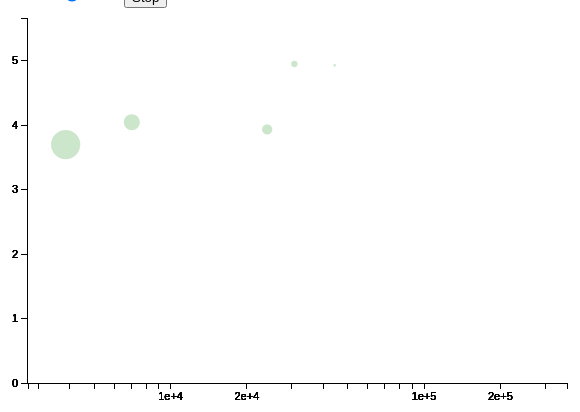
D3 v5 page, settled after 360 driven frames (6 s of simulated time); the page loaded 1 data file(s).


			
			// Define margins
			var margin = {top: 10, right: 20, bottom: 25, left: 40};
			
			// Width and height
			var outer_width = 600;
			var outer_height = 400;
			var svg_width = outer_width - margin.left - margin.right;
			var svg_height = outer_height - margin.top - margin.bottom;

            // The year to display
            display_year = 2008;
            
            // Define a function that filters data by year
			function yearFilter(value){
				return (value.Year == display_year)
			}
            
			// Create SVG element
			var svg = d3.select("body")
						.append("svg")
						.attr("width", svg_width + margin.left + margin.right)
						.attr("height", svg_height + margin.top + margin.bottom)
						.append("g")
						.attr("transform", "translate(" + margin.left + "," + margin.top + ")");

			// Define a function to draw a simple bar chart
			function generateVis(){
                
                // Create scale functions
                // Minimum and maximum of domain based on dataset fields
                var xScale = d3.scaleLog()
                                     .domain([d3.min(dataset, function(d) {
                                                                    return +d.GDP;
                                                                }), d3.max(dataset, function(d) {
                                                                    return +d.GDP;
                                                                })])
                                     .range([1, svg_width]);  

                var yScale = d3.scaleLinear()
                                     .domain([d3.min(dataset, function(d) {
                                                                    return +d.Global_Competitiveness_Index;
                                                                }), d3.max(dataset, function(d) {
                                                                    return +d.Global_Competitiveness_Index;
                                                                })])
                                     .range([svg_height, 0]);

                // Define scale for circle radius
                var rScale = d3.scaleLinear()
                                .domain([d3.min(dataset, function(d) {
                                                                return +d.Population;
                                                            }), d3.max(dataset, function(d) {
                                                                return +d.Population;
                                                            })])
                                .range([1, 50]);

                // Define axes
                var xAxis = d3.axisBottom()
                                  .scale(xScale)
                                  .ticks(5);

                var yAxis = d3.axisLeft()
                                  .scale(yScale)
                                  .ticks(5);

                // Create and call the X-axis
                svg.append("g")
                    .attr("class", "x axis")
                    .attr("transform", "translate(0," + svg_height + ")")
                    .attr("id", "xAxis")
                    .call(xAxis);

                // Create and call the Y-axis
                svg.append("g")
                    .attr("class", "y axis")
                    .attr("id", "yAxis")
                    .call(yAxis);
            
                // Filter the data to only include the current year
                var filtered_datset = dataset.filter(yearFilter);


                /******** PERFORM DATA JOIN ************/
                var circles = svg.selectAll("circle")
                   .data(filtered_datset, function key(d) {
                       return d.Country;
                   });

                // Create an empty div which will hold the country label
                var countryLabel = d3.select("body")
                    .append("div")
                    .style("position", "absolute")
                    .style("z-index", "10")
                    .style("visibility", "hidden")
                    .attr("id", "countryLabel");
    
                
                /******** HANDLE UPDATE SELECTION ************/
                // Update the display of existing elements to match new data
                circles
                    .transition()
                    .duration(1000)
                    .attr("cx", function(d) {
                                        return xScale(d.GDP);
                                   })
                    .attr("cy", function(d) {
                                        return yScale(d.Global_Competitiveness_Index);
                                   })
                    .attr("r", function(d) {
                                        return rScale(d.Population);
                                   })
                    .style("opacity", "0.2")
                    .style("fill", "green");
                

                /******** HANDLE ENTER SELECTION ************/
                // Create new elements in the dataset
                circles.enter()
                    .append("circle")
                    .attr("cx", function(d) {
                                        return xScale(d.GDP);
                                   })
                    .attr("cy", function(d) {
                                        return yScale(d.Global_Competitiveness_Index);
                                   })
                    .attr("r", function(d) {
                                        return rScale(d.Population);
                                   })
                    .style("opacity", "0.2")
                    .style("fill", "blue")
                    .on("mouseover", function(d){return countryLabel.style("visibility", "visible").text(d.Country);})
                    .on("mousemove", function(){return countryLabel.style("top", (d3.event.pageY-10)+"px").style("left",(d3.event.pageX+10)+"px");})
                    .on("mouseout", function(){return countryLabel.style("visibility", "hidden");});         
                       
                /******** HANDLE EXIT SELECTION ************/
                // Remove circles that no longer have a matching data element
                // TODO: setting visibility to null might not be needed
                circles.exit()
                    .on("mouseover", function(d){return countryLabel.style("visibility", "hidden");})
                    .on("mousemove", function(d){return countryLabel.style("visibility", "hidden");})
                    .on("mouseout", function(d){return countryLabel.style("visibility", "hidden");})
                    .remove();

            }


            /******** HANDLE SLIDER UPDATE ************/
            // Get necessary dom objects
            var slider = document.getElementById("yearRange");
            var sliderControlBtn = document.getElementById("yearRangeBtn");
            var yearDisplay = document.getElementById("year_header");

            // shows wether the animation is currently running or not
            var running = true;
            
            // updates the year and moves the slider to appropriate position
            function updateYearAndSlider(){
                if (running) {

                    display_year = display_year + 1;
                    if(display_year > 2017){
                        display_year = 2008;
                    }
                    slider.value = display_year;
                    yearDisplay.innerText = display_year;
                }
            }

            // controls slider actions 
            slider.oninput = function(){
                display_year = parseInt(this.value);
                yearDisplay.innerText = display_year;
                running = false;
                sliderControlBtn.innerText = "Start";
                generateVis();
            }
            
            // controls stop/start action of slider control button
            sliderControlBtn.onclick = function(){
                running = !running;
                sliderControlBtn.innerText = running ? "Stop" : "Start";
            }

            // Load the file data.csv and generate a visualisation based on it
            // Can use smaller selection of data in GCI_TestData.csv if needed
		    d3.csv("./data/GCI_TestData.csv")
		    .then(function(data) {
		      	  dataset = data;
				  generateVis();
				  // Set up a callback so we iterate through the years
					setInterval(function() {
                        updateYearAndSlider();
					  	generateVis();
					}, 1000);
            
            });

		

### data: data/GCI_TestData.csv
Country, Year, 1st_pillar_Institutions, 2nd_pillar_Infrastructure, 3rd_pillar_Macroeconomic_environment, 4th_pillar_Health_and_primary_education, 5th_pillar_Higher_education_and_training, 6th_pillar_Goods_market_efficiency, 7th_pillar_Labor_market_efficiency, 8th_pillar_Financial_market_development, 9th_pillar_Technological_readiness, 10th_pillar_Market_size, 11th_pillar_Business_sophistication_, 12th_pillar_Innovation, Global_Competitiveness_Index, Population, GDP, Income group, Region, Forum classification
Germany, 2012, 5.311, 6.36, 5.482, 6.303, 5.8, 4.919, 4.505, 4.661, 5.71, 6.021, 5.715, 5.417, 5.477, 80477952, 42959, High income, Advanced economies, Europe and North America
Germany, 2013, 5.304, 6.239, 5.682, 6.357, 5.897, 4.922, 4.574, 4.695, 5.724, 6.02, 5.685, 5.502, 5.51, 80565861, 42887, High income, Advanced economies, Europe and North America
Germany, 2008, 5.654, 6.65, 5.418, 6.103, 5.151, 5.192, 4.426, 5.346, 5.223, 5.987, 5.87, 5.217, 5.465, 80665906, 41199, High income, Advanced economies, Europe and North America
Germany, 2017, 5.301, 5.964, 6.1, 6.519, 5.695, 5.267, 5.03, 5.033, 6.169, 6.001, 5.646, 5.649, 5.655, 82695000, 368000, High income, Advanced economies, Europe and North America
Germany, 2010, 5.498, 6.43, 5.325, 6.317, 5.331, 4.967, 4.398, 4.624, 5.36, 6.006, 5.825, 5.185, 5.387, 80435307, 40632, High income, Advanced economies, Europe and North America
Germany, 2007, 5.827, 6.65, 4.925, 5.876, 5.325, 5.291, 4.452, 5.64, 5.054, 5.898, 5.935, 5.457, 5.511, 80854515, 40693, High income, Advanced economies, Europe and North America
Germany, 2009, 5.505, 6.589, 5.276, 6.014, 5.07, 5.015, 4.334, 4.683, 5.625, 6.016, 5.824, 5.109, 5.371, 80519685, 38975, High income, Advanced economies, Europe and North America
Germany, 2011, 5.271, 6.354, 5.428, 6.269, 5.73, 4.786, 4.409, 4.537, 5.607, 5.999, 5.664, 5.389, 5.413, 80424665, 42080, High income, Advanced economies, Europe and North America
Ghana, 2007, , , , , , , , , , , , , , 22528041, 2751, Lower middle income, Sub-Saharan Africa, Sub-Saharan Africa
Ghana, 2010, 3.932, 2.871, 2.998, 4.34, 3.271, 4.087, 4.173, 4.242, 2.847, 3.253, 3.502, 2.84, 3.556, 24317734, 3091, Lower middle income, Sub-Saharan Africa, Sub-Saharan Africa
Ghana, 2009, 3.866, 3.135, 2.679, 3.93, 3.195, 3.943, 4.06, 4.347, 2.677, 3.252, 3.521, 2.63, 3.448, 23713164, 2934, Lower middle income, Sub-Saharan Africa, Sub-Saharan Africa
Ghana, 2012, 3.821, 2.865, 4.066, 4.653, 3.401, 4.2, 4.085, 4.207, 3.134, 3.575, 3.572, 2.961, 3.793, 25544565, 3685, Lower middle income, Sub-Saharan Africa, Sub-Saharan Africa
Ghana, 2013, 3.889, 3.019, 3.08, 4.478, 3.42, 4.276, 4.142, 4.355, 3.212, 3.666, 3.855, 3.27, 3.694, 26164432, 3873, Lower middle income, Sub-Saharan Africa, Sub-Saharan Africa
Ghana, 2008, 4.015, 2.977, 3.908, 4.041, 3.122, 3.911, 4.002, 4.276, 2.522, 3.087, 3.561, 2.622, 3.616, 23115919, 2907, Lower middle income, Sub-Saharan Africa, Sub-Saharan Africa
Ghana, 2011, 3.957, 2.84, 3.487, 4.291, 3.345, 4.2, 4.245, 4.155, 2.965, 3.423, 3.507, 2.894, 3.649, 24928503, 3446, Lower middle income, Sub-Saharan Africa, Sub-Saharan Africa
Ghana, 2016, 3.948, 2.879, 2.897, 4.642, 3.775, 4.158, 4.228, 3.784, 3.388, 3.704, 3.913, 3.317, 3.679, 27777723, 3827, Lower middle income, Sub-Saharan Africa, Sub-Saharan Africa
Ghana, 2017, 4.034, 3.252, 2.644, 4.547, 3.673, 4.295, 4.296, 3.781, 3.563, 3.772, 4.091, 3.403, 3.723, 28833629, 4733, Lower middle income, Sub-Saharan Africa, Sub-Saharan Africa
Ghana, 2014, 3.851, 3.03, 3.382, 4.455, 3.458, 4.343, 3.943, 4.146, 3.106, 3.711, 3.94, 3.307, 3.714, 26786598, 3953, Lower middle income, Sub-Saharan Africa, Sub-Saharan Africa
Ghana, 2015, 3.857, 2.739, 2.794, 4.53, 3.571, 4.19, 4.005, 3.784, 3.245, 3.743, 3.897, 3.305, 3.583, 27409893, 4099, Lower middle income, Sub-Saharan Africa, Sub-Saharan Africa
Greece, 2009, 3.832, 4.311, 4.019, 5.808, 4.432, 4.092, 3.796, 4.022, 3.861, 4.587, 4.036, 3.136, 4.04, 11179425, 30780, High income, Advanced economies, Europe and North America
Greece, 2011, 3.524, 4.541, 3.29, 6.09, 4.664, 3.884, 3.633, 3.517, 4.211, 4.424, 3.792, 2.979, 3.915, 11153047, 26675, High income, Advanced economies, Europe and North America
Greece, 2014, 3.645, 4.878, 3.313, 6.148, 4.838, 4.198, 3.74, 2.974, 4.787, 4.341, 3.914, 3.176, 4.036, 11000777, 24502, High income, Advanced economies, Europe and North America
Greece, 2008, 4.097, 4.282, 4.372, 5.894, 4.525, 4.224, 3.889, 4.29, 3.497, 4.517, 4.126, 3.177, 4.106, 11161755, 32197, High income, Advanced economies, Europe and North America
Greece, 2013, 3.486, 4.791, 2.822, 6.096, 4.806, 3.932, 3.765, 2.862, 4.619, 4.375, 3.843, 3.08, 3.928, 11055164, 24159, High income, Advanced economies, Europe and North America
Greece, 2010, 3.67, 4.57, 3.61, 6.128, 4.672, 3.905, 3.713, 3.876, 4.058, 4.524, 3.827, 2.999, 3.985, 11177509, 29190, High income, Advanced economies, Europe and North America
Greece, 2012, 3.369, 4.696, 2.421, 6.036, 4.745, 3.92, 3.563, 3.128, 4.539, 4.377, 3.744, 2.995, 3.86, 11109662, 24991, High income, Advanced economies, Europe and North America
Greece, 2007, 4.314, 4.379, 4.286, 5.831, 4.439, 4.244, 3.694, 4.412, 3.294, 4.328, 4.127, 3.226, 4.078, 11131302, 32408, High income, Advanced economies, Europe and North America
Greece, 2017, 3.654, 4.887, 3.701, 6.096, 4.872, 4.124, 3.725, 2.494, 4.802, 4.278, 3.936, 3.266, 4.022, 10760421, 20000, High income, Advanced economies, Europe and North America
Greece, 2015, 3.723, 4.826, 3.256, 6.13, 4.839, 4.184, 3.735, 2.813, 4.919, 4.313, 3.838, 3.234, 4.024, 10954617, 25430, High income, Advanced economies, Europe and North America
Greece, 2016, 3.766, 4.828, 2.901, 6.105, 4.871, 4.175, 3.751, 2.524, 4.979, 4.232, 3.867, 3.297, 3.999, 11331949, 23938, High income, Advanced economies, Europe and North America
Guatemala, 2014, 3.342, 4.17, 4.736, 5.296, 3.563, 4.58, 4.07, 4.44, 3.473, 3.593, 4.287, 3.065, 4.099, 16015494, 7181, Lower middle income, Latin America and the Caribbean, Latin America and the Caribbean
… [head cut at 6 KiB]